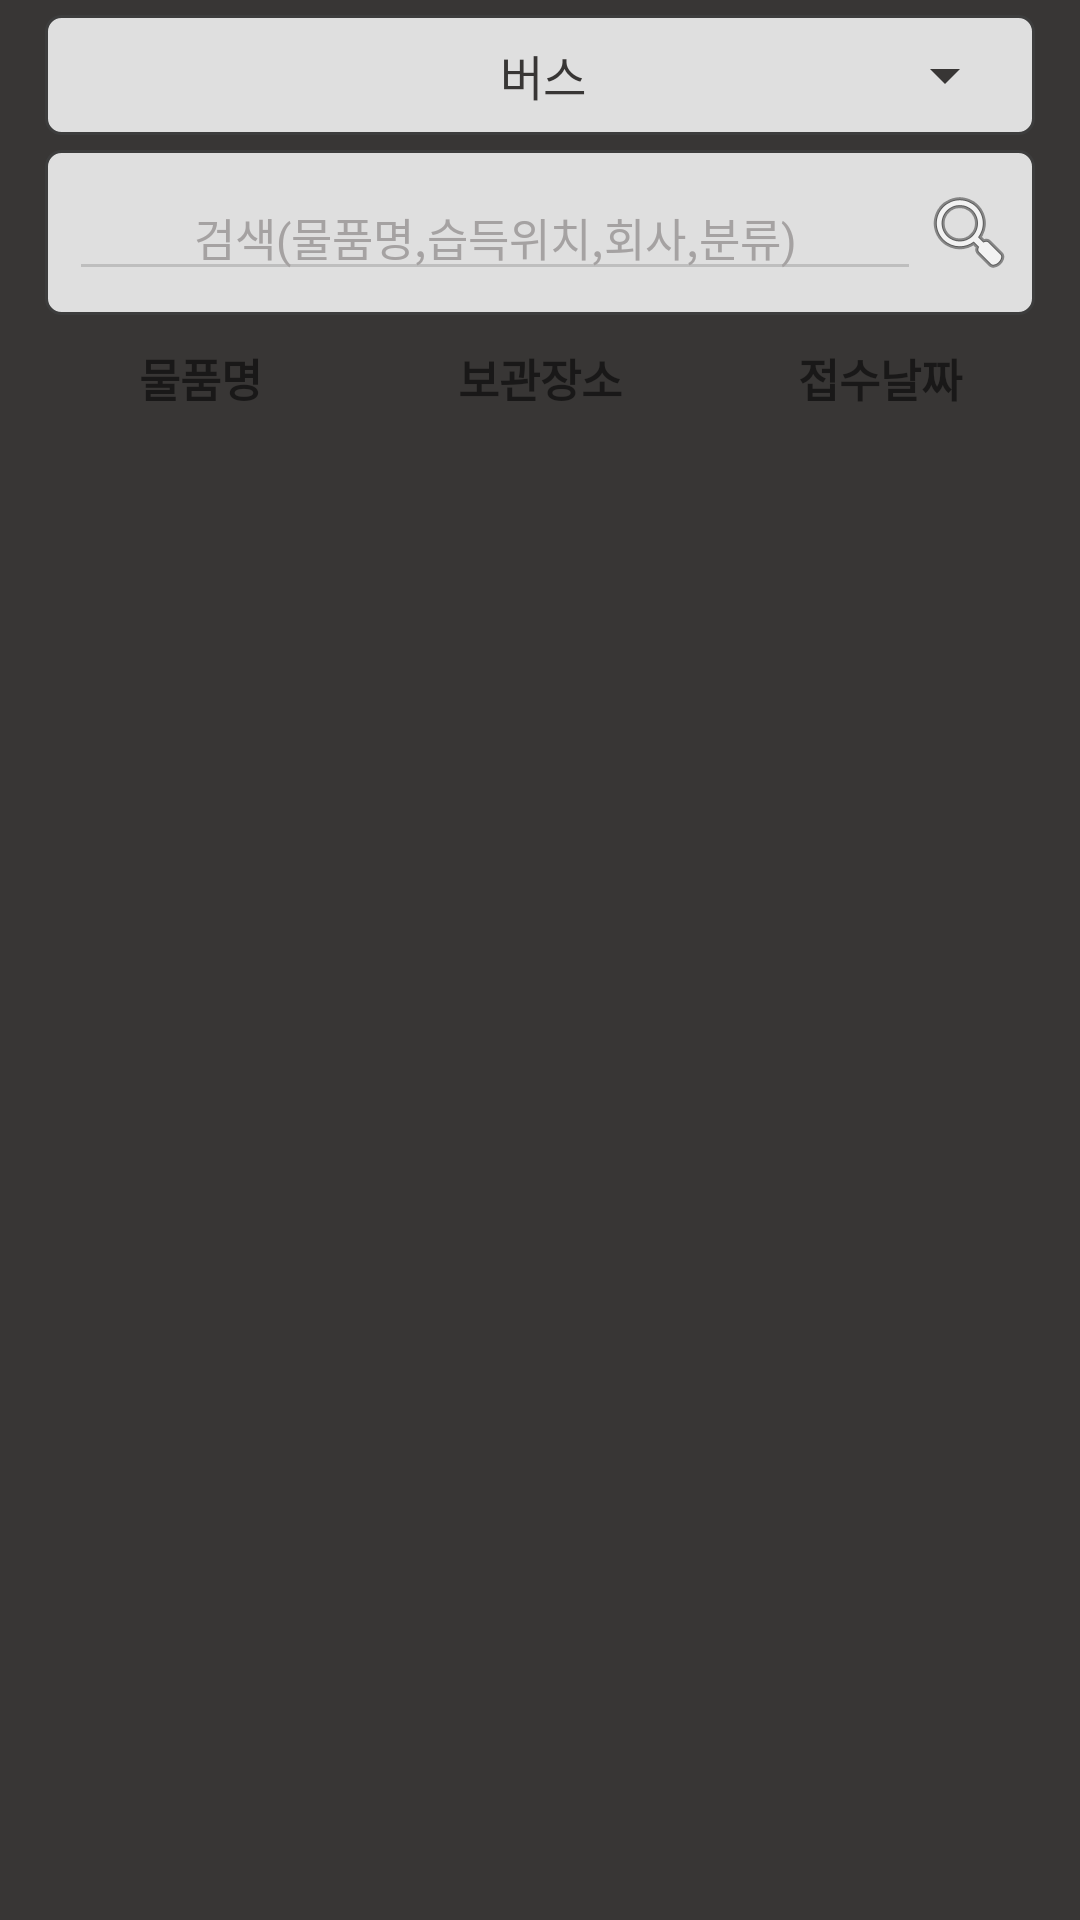

The Android layout XML behind this screen, and the referenced resources:
<!-- AndroidManifest.xml: application theme AppTheme -->
<!-- res/layout/find_main.xml -->
<?xml version="1.0" encoding="utf-8"?>
<LinearLayout xmlns:android="http://schemas.android.com/apk/res/android"
    android:orientation="vertical"
    android:layout_width="match_parent"
    android:layout_height="match_parent"
    android:background="@color/colorPrimary">

    <LinearLayout
        android:gravity="center"
        android:orientation="horizontal"
        android:layout_marginTop="5dp"
        android:layout_marginLeft="15dp"
        android:layout_marginRight="15dp"
        android:background="@drawable/translate_border"
        android:layout_width="match_parent"
        android:layout_height="wrap_content">
        <Spinner
            android:id="@+id/find_spin"
            android:textAlignment="center"
            android:layout_width="0dp"
            android:layout_weight="1"
            android:layout_height="wrap_content"
            android:theme="@style/mySpinnerItemStyle"
            android:backgroundTint="@color/colorPrimary"
            android:popupBackground="@android:color/white"
            android:entries="@array/spin_find_kind"></Spinner>
    </LinearLayout>
    <LinearLayout
        android:id="@+id/find_panel_search"
        android:gravity="center"
        android:orientation="horizontal"
        android:layout_marginLeft="15dp"
        android:layout_marginRight="15dp"
        android:layout_marginTop="5dp"
        android:layout_marginBottom="10dp"
        android:background="@drawable/translate_border"
        android:layout_width="match_parent"
        android:layout_height="wrap_content">

        <EditText
            android:id="@+id/find_edit_search"
            android:textAlignment="center"
            android:layout_width="0dp"
            android:layout_weight="1"
            android:layout_height="wrap_content"
            android:backgroundTint="@android:color/secondary_text_dark"
            android:textColorHint="#A5A2A2"
            android:textColor="@color/colorPrimaryDark"
            android:textSize="15sp"
            android:hint="검색(물품명,습득위치,회사,분류)"
            ></EditText>
        <ImageButton
            android:id="@+id/find_btn_search"
            android:layout_width="wrap_content"
            android:layout_height="wrap_content"
            android:background="@android:color/transparent"
            android:src="@android:drawable/ic_menu_search"
            />
    </LinearLayout>

    <LinearLayout
        android:orientation="horizontal"
        android:id="@+id/find_panel_grid"
        android:layout_marginLeft="10dp"
        android:layout_marginRight="10dp"
        android:backgroundTint="@color/colorPrimary"
        android:layout_width="match_parent"
        android:layout_height="wrap_content">
        <TextView
            android:textAlignment="center"
            android:layout_width="0dp"
            android:layout_height="wrap_content"
            android:layout_weight="1"
            android:textStyle="bold"
            android:textSize="15sp"
            android:text="물품명"
            />
        <TextView
            android:textAlignment="center"
            android:layout_width="0dp"
            android:layout_weight="1"
            android:layout_height="wrap_content"
            android:textStyle="bold"
            android:textSize="15sp"
            android:text="보관장소"
            />
        <TextView
            android:textAlignment="center"
            android:layout_width="0dp"
            android:layout_height="wrap_content"
            android:layout_weight="1"
            android:textStyle="bold"
            android:textSize="15sp"
            android:text="접수날짜"
            />
    </LinearLayout>
    <android.support.v7.widget.RecyclerView
        android:id="@+id/find_list"
        android:layout_margin="10dp"
        android:scrollbars="vertical"
        android:layout_width="match_parent"
        android:layout_height="match_parent">
    </android.support.v7.widget.RecyclerView>

    <WebView
        android:outlineProvider="bounds"
        android:layout_margin="10dp"
        android:layout_width="match_parent"
        android:layout_height="0dp"
        android:layout_weight="4"
        android:id="@+id/web"></WebView>

</LinearLayout>
<!-- resources referenced by this layout -->
<resources>
  <string-array name="spin_find_kind">
          <item>버스</item>
          <item>지하철(1~4호선)</item>
          <item>법인택시</item>
          <item>개인택시</item>
          <item>코레일</item>
          <item>마을버스</item>
          <item>지하철(5~8호선)</item>
          <item>지하철(9호선)</item>
          <item>[LOST112] 경찰청 유실물 센터</item>
      </string-array>
  <color name="colorPrimary">#383635</color>
  <color name="colorPrimaryDark">#000000</color>
  <!-- drawable translate_border (drawable) -->
  <?xml version="1.0" encoding="utf-8"?>
  <shape xmlns:android="http://schemas.android.com/apk/res/android" >
      <stroke
          android:width="1dp"
          android:color="#3D3D3D" />
  
      <solid android:color="#DFDFDF" />
      <padding
          android:bottom="8dp"
          android:left="8dp"
          android:right="6dp"
          android:top="8dp" />
      <corners android:radius="5dp" />
  
  </shape>
  <style name="mySpinnerItemStyle" parent="@android:style/Widget.Holo.DropDownItem.Spinner">
          <item name="android:textColor">@color/colorPrimary</item>
          <item name="android:popupBackground">@android:color/white</item>
      </style>
  <style name="AppTheme" parent="Theme.AppCompat.DayNight.DarkActionBar">
          
          <item name="colorPrimary">@color/colorPrimary</item>
          <item name="colorPrimaryDark">@color/colorPrimaryDark</item>
          <item name="colorAccent">@color/colorAccent</item>
      </style>
  <color name="colorAccent">#E9DB2E</color>
</resources>
